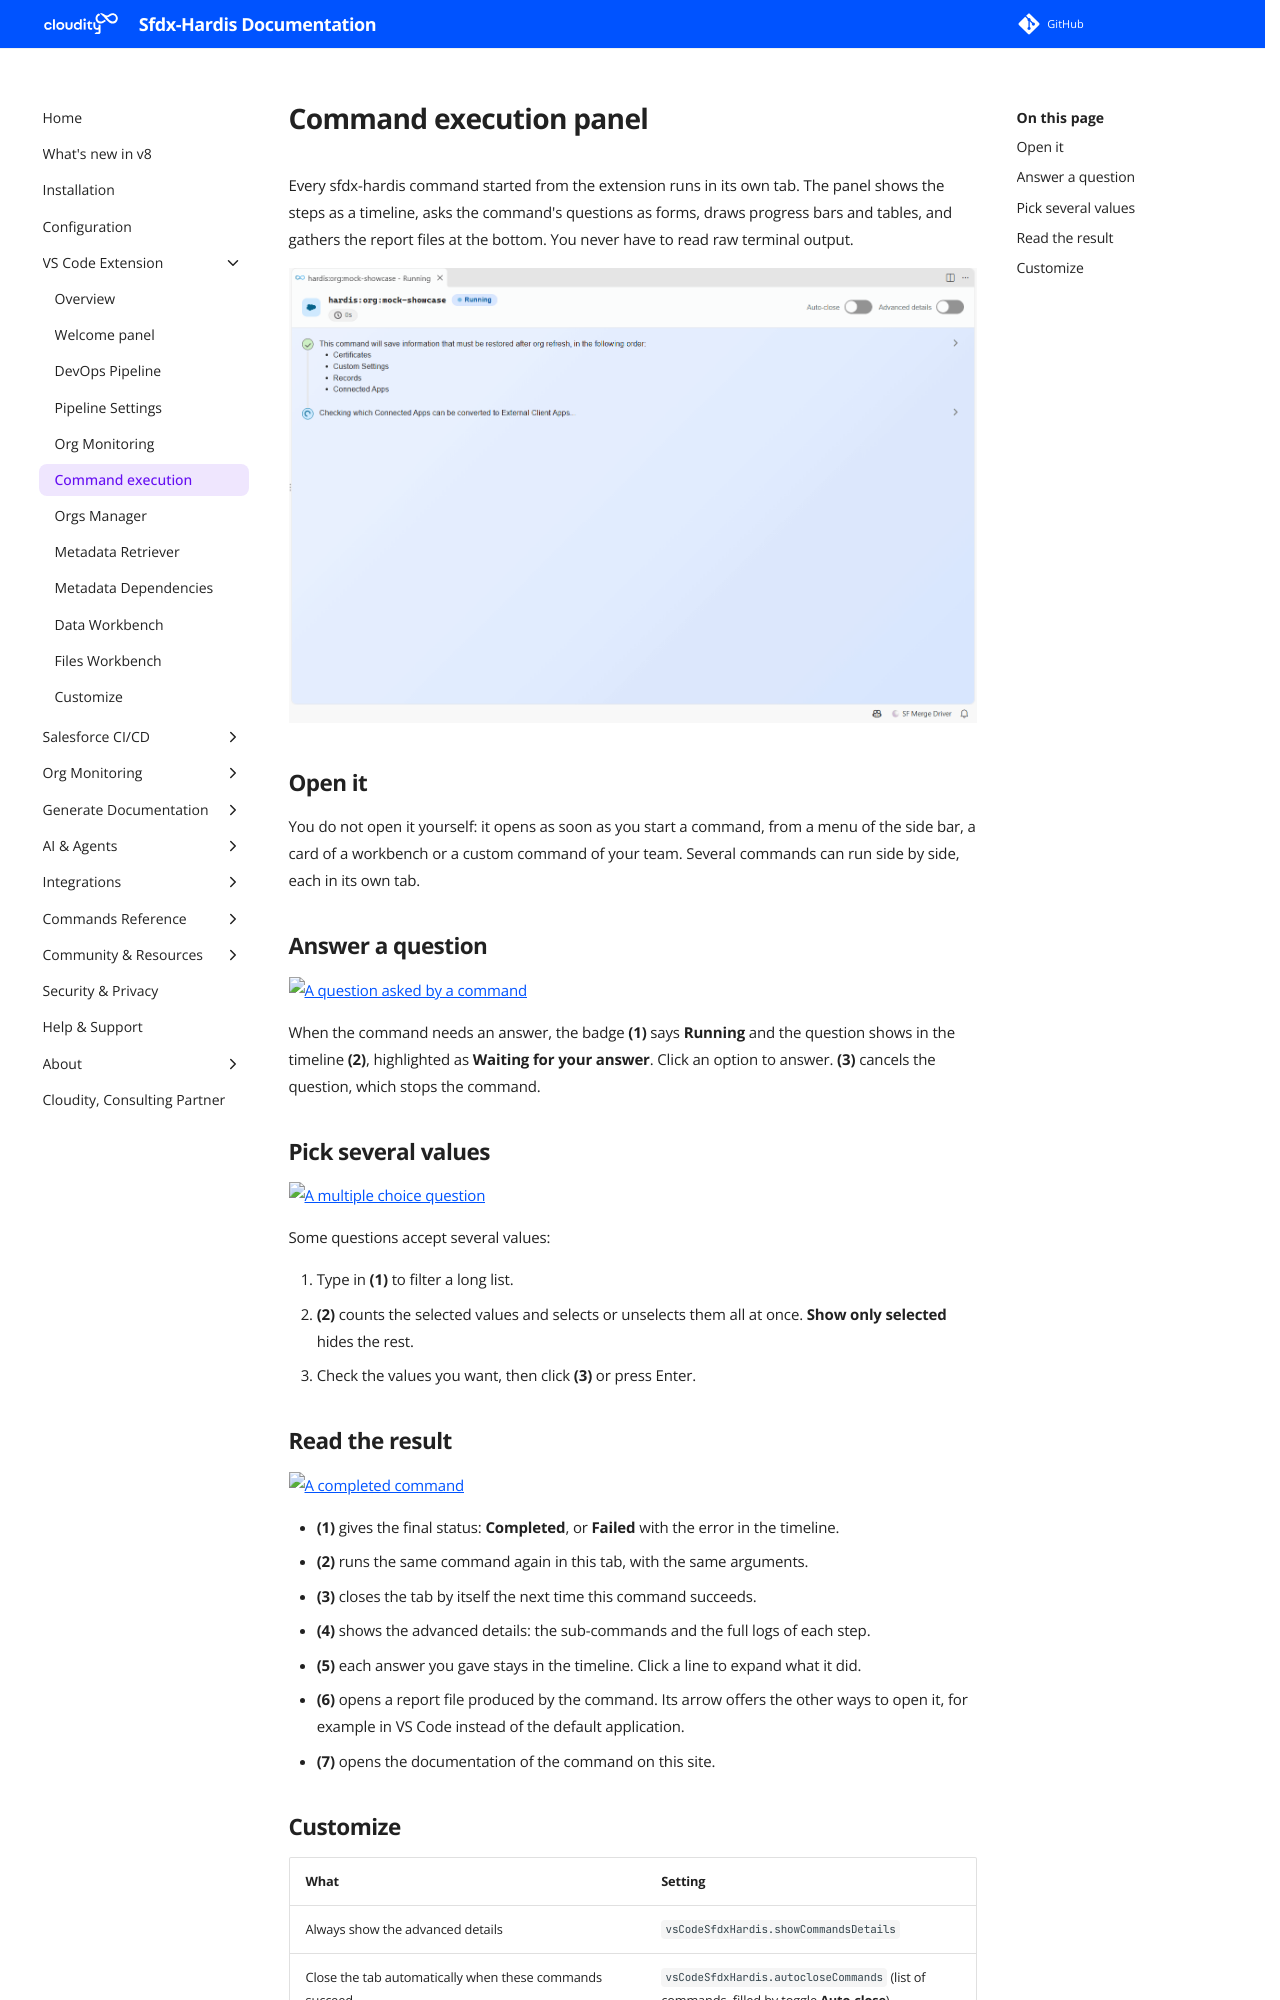

repository: hardisgroupcom/sfdx-hardis · page: vscode-extension-command-runner/index.html · generator: mkdocs

---
title: Command execution panel (VS Code)
description: How the VS Code SFDX Hardis extension runs a command - answer its questions in a form, follow its progress, open its reports, run it again - and the settings that change this behavior.
---
<!-- markdownlint-disable MD013 -->

# Command execution panel

Every sfdx-hardis command started from the extension runs in its own tab. The panel shows the steps as a timeline, asks the command's questions as forms, draws progress bars and tables, and gathers the report files at the bottom. You never have to read raw terminal output.

![Command execution panel](assets/images/command-runner.gif)

## Open it

You do not open it yourself: it opens as soon as you start a command, from a menu of the side bar, a card of a workbench or a custom command of your team. Several commands can run side by side, each in its own tab.

## Answer a question

![A question asked by a command](assets/images/annotated/vscode-guide/command-runner-question.png)

When the command needs an answer, the badge **(1)** says **Running** and the question shows in the timeline **(2)**, highlighted as **Waiting for your answer**. Click an option to answer. **(3)** cancels the question, which stops the command.

## Pick several values

![A multiple choice question](assets/images/annotated/vscode-guide/command-runner-multiselect.png)

Some questions accept several values:

1. Type in **(1)** to filter a long list.
2. **(2)** counts the selected values and selects or unselects them all at once. **Show only selected** hides the rest.
3. Check the values you want, then click **(3)** or press Enter.

## Read the result

![A completed command](assets/images/annotated/vscode-guide/command-runner-completed.png)

- **(1)** gives the final status: **Completed**, or **Failed** with the error in the timeline.
- **(2)** runs the same command again in this tab, with the same arguments.
- **(3)** closes the tab by itself the next time this command succeeds.
- **(4)** shows the advanced details: the sub-commands and the full logs of each step.
- **(5)** each answer you gave stays in the timeline. Click a line to expand what it did.
- **(6)** opens a report file produced by the command. Its arrow offers the other ways to open it, for example in VS Code instead of the default application.
- **(7)** opens the documentation of the command on this site.
